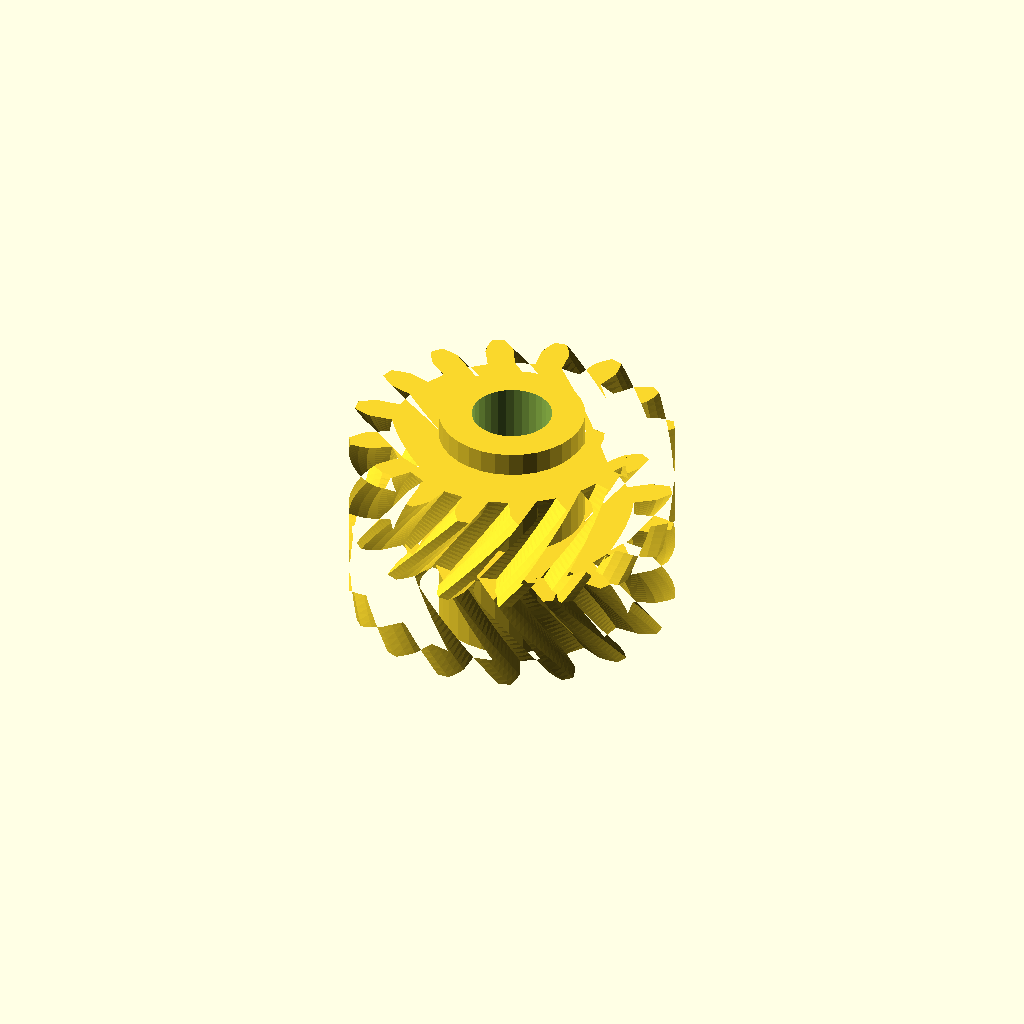
Cell 1: rendered with the file's own defaults.
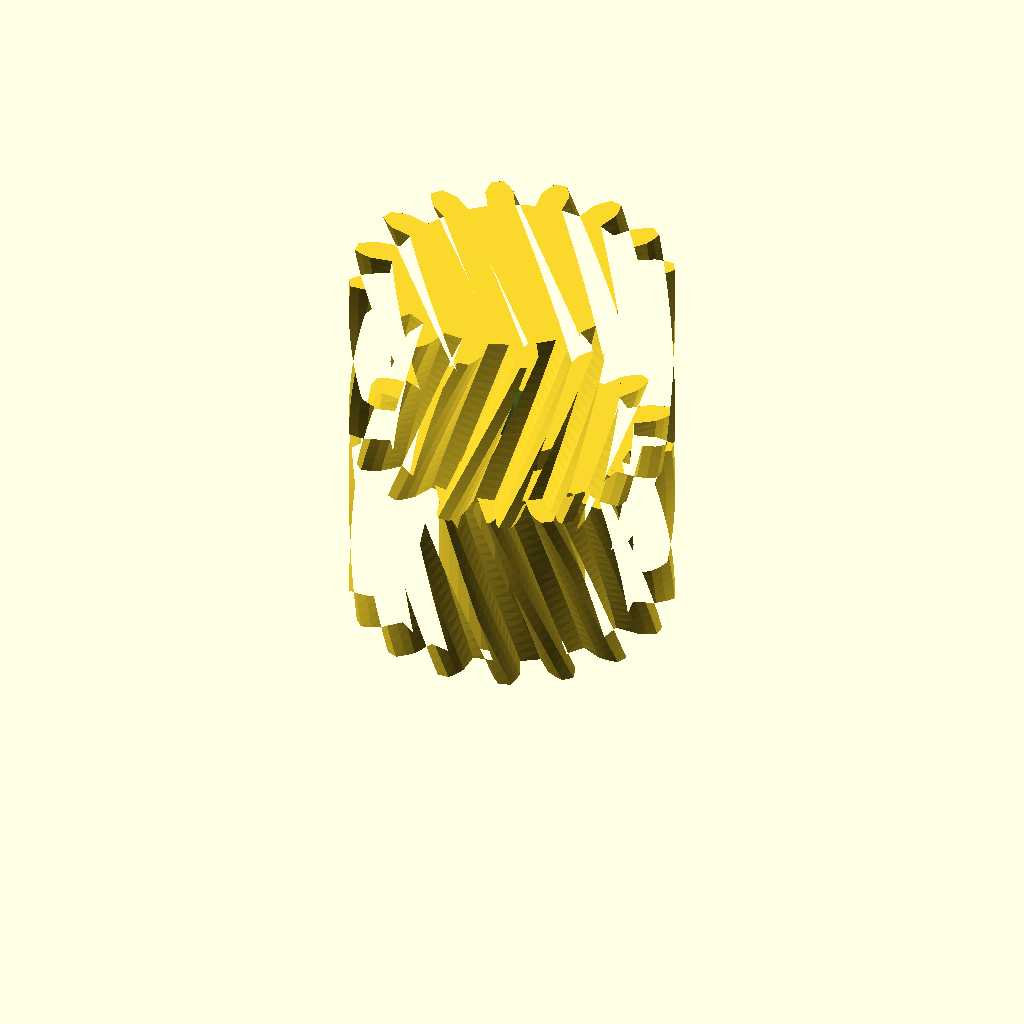
Cell 2 — half_w set to 32, the other parameters unchanged.
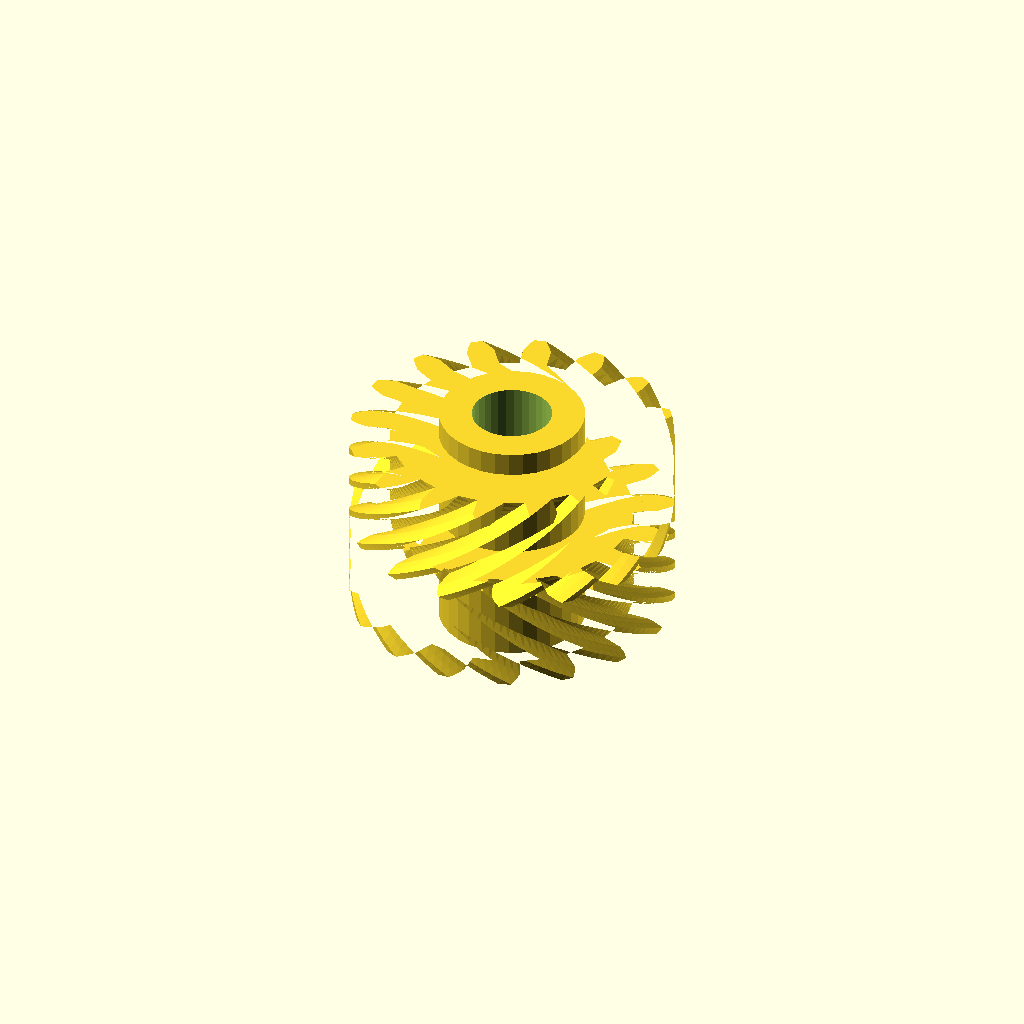
Cell 3 — helix set to 60, the other parameters unchanged.
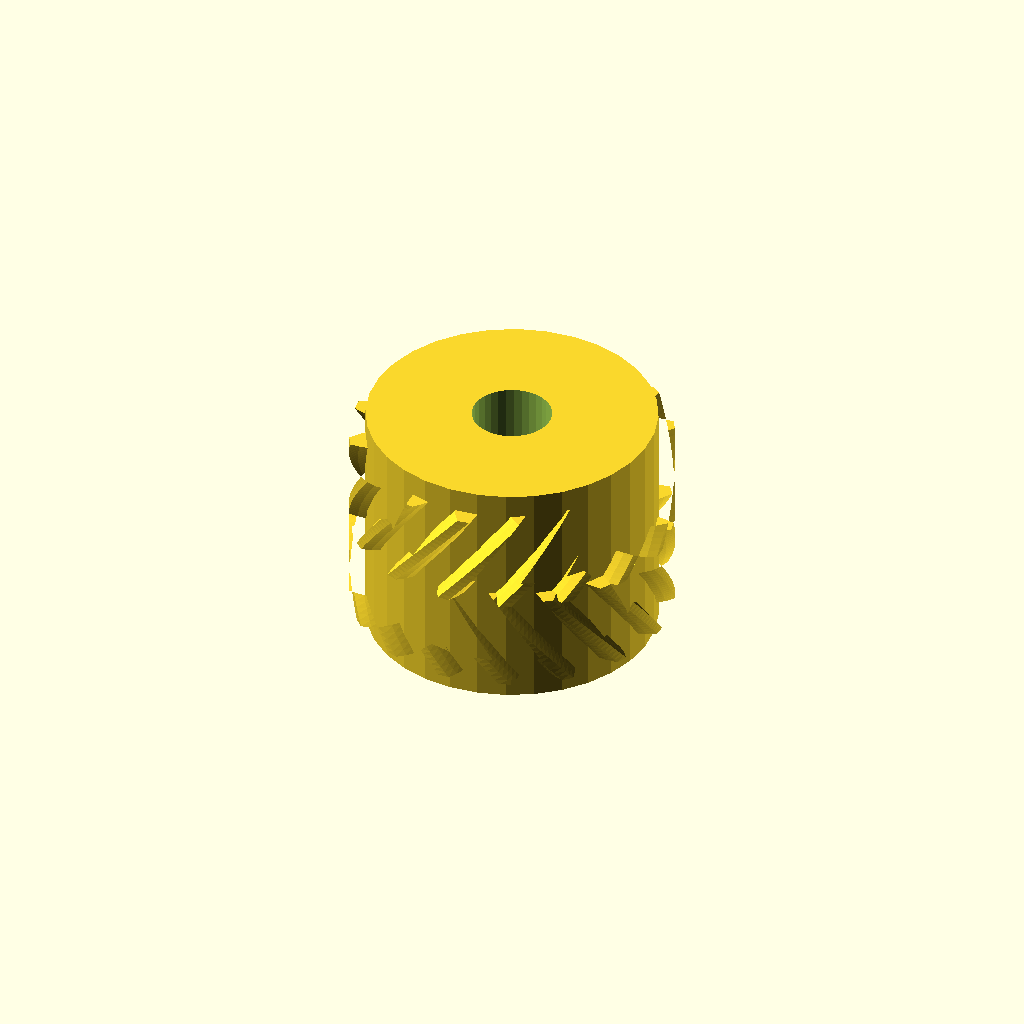
Cell 4: hub_r = 24.3 (everything else at default).
All cells are drawn from one camera (rotation 55°, 0°, 25°, orthographic, colour scheme Cornfield), so only the parameter changes between them.
Source of the model, optional_data/data/gen3/herringbones/part_0058.scad:
$fn = 32;

// ----------------------------------------------------------------------
// Herringbone gear: z16 module 3, 32 mm wide, 30 degree helix
// ----------------------------------------------------------------------

// --- parameters (mm) ---
gear_module = 3;          // tooth module
teeth = 16;               // tooth count
half_w = 16;              // half width
helix = 30;               // helix angle of each half
hub_r = 12.15;            // hub radius
hub_h = 40;               // hub height
total = 32;               // overall width over both chevron halves
bore_d = 13.37;           // hub bore

teeth_profile = [[20.121, -2.283], [23.955, -2.334], [25.471, -1.792], [26.982, -0.998], [26.982, 0.998], [25.471, 1.792], [23.955, 2.334], [20.121, 2.283], [19.463, 5.591], [23.025, 7.011], [24.218, 8.092], [25.31, 9.403], [24.546, 11.248], [22.847, 11.403], [21.238, 11.324], [17.716, 9.809], [15.842, 12.613], [18.589, 15.288], [19.278, 16.744], [19.785, 18.373], [18.373, 19.785], [16.744, 19.278], [15.288, 18.589], [12.613, 15.842], [9.809, 17.716], [11.324, 21.238], [11.403, 22.847], [11.248, 24.546], [9.403, 25.31], [8.092, 24.218], [7.011, 23.025], [5.591, 19.463], [2.283, 20.121], [2.334, 23.955], [1.792, 25.471], [0.998, 26.982], [-0.998, 26.982], [-1.792, 25.471], [-2.334, 23.955], [-2.283, 20.121], [-5.591, 19.463], [-7.011, 23.025], [-8.092, 24.218], [-9.403, 25.31], [-11.248, 24.546], [-11.403, 22.847], [-11.324, 21.238], [-9.809, 17.716], [-12.613, 15.842], [-15.288, 18.589], [-16.744, 19.278], [-18.373, 19.785], [-19.785, 18.373], [-19.278, 16.744], [-18.589, 15.288], [-15.842, 12.613], [-17.716, 9.809], [-21.238, 11.324], [-22.847, 11.403], [-24.546, 11.248], [-25.31, 9.403], [-24.218, 8.092], [-23.025, 7.011], [-19.463, 5.591], [-20.121, 2.283], [-23.955, 2.334], [-25.471, 1.792], [-26.982, 0.998], [-26.982, -0.998], [-25.471, -1.792], [-23.955, -2.334], [-20.121, -2.283], [-19.463, -5.591], [-23.025, -7.011], [-24.218, -8.092], [-25.31, -9.403], [-24.546, -11.248], [-22.847, -11.403], [-21.238, -11.324], [-17.716, -9.809], [-15.842, -12.613], [-18.589, -15.288], [-19.278, -16.744], [-19.785, -18.373], [-18.373, -19.785], [-16.744, -19.278], [-15.288, -18.589], [-12.613, -15.842], [-9.809, -17.716], [-11.324, -21.238], [-11.403, -22.847], [-11.248, -24.546], [-9.403, -25.31], [-8.092, -24.218], [-7.011, -23.025], [-5.591, -19.463], [-2.283, -20.121], [-2.334, -23.955], [-1.792, -25.471], [-0.998, -26.982], [0.998, -26.982], [1.792, -25.471], [2.334, -23.955], [2.283, -20.121], [5.591, -19.463], [7.011, -23.025], [8.092, -24.218], [9.403, -25.31], [11.248, -24.546], [11.403, -22.847], [11.324, -21.238], [9.809, -17.716], [12.613, -15.842], [15.288, -18.589], [16.744, -19.278], [18.373, -19.785], [19.785, -18.373], [19.278, -16.744], [18.589, -15.288], [15.842, -12.613], [17.716, -9.809], [21.238, -11.324], [22.847, -11.403], [24.546, -11.248], [25.31, -9.403], [24.218, -8.092], [23.025, -7.011], [19.463, -5.591]];

difference() {
  union() {
    /* lower half, twisted one way */
    linear_extrude(height = half_w + 0.4, twist = helix, slices = 20) polygon(teeth_profile);
    /* upper half, twisted the other way, overlapping the joint */
    translate([0, 0, half_w - 0.4]) linear_extrude(height = half_w + 0.4, twist = -helix, slices = 20) polygon(teeth_profile);
    /* hub */
    translate([0, 0, (total - hub_h) / 2]) cylinder(h = hub_h, d = 2 * hub_r);
  }
  translate([0, 0, (total - hub_h) / 2 - 2.5]) cylinder(h = hub_h + 5, d = bore_d);
}
Customizer parameters (derived from the source; name, type, default, range or options):
gear_module: number, default 3
teeth: number, default 16
half_w: number, default 16
helix: number, default 30
hub_r: number, default 12.15
hub_h: number, default 40
total: number, default 32
bore_d: number, default 13.37
